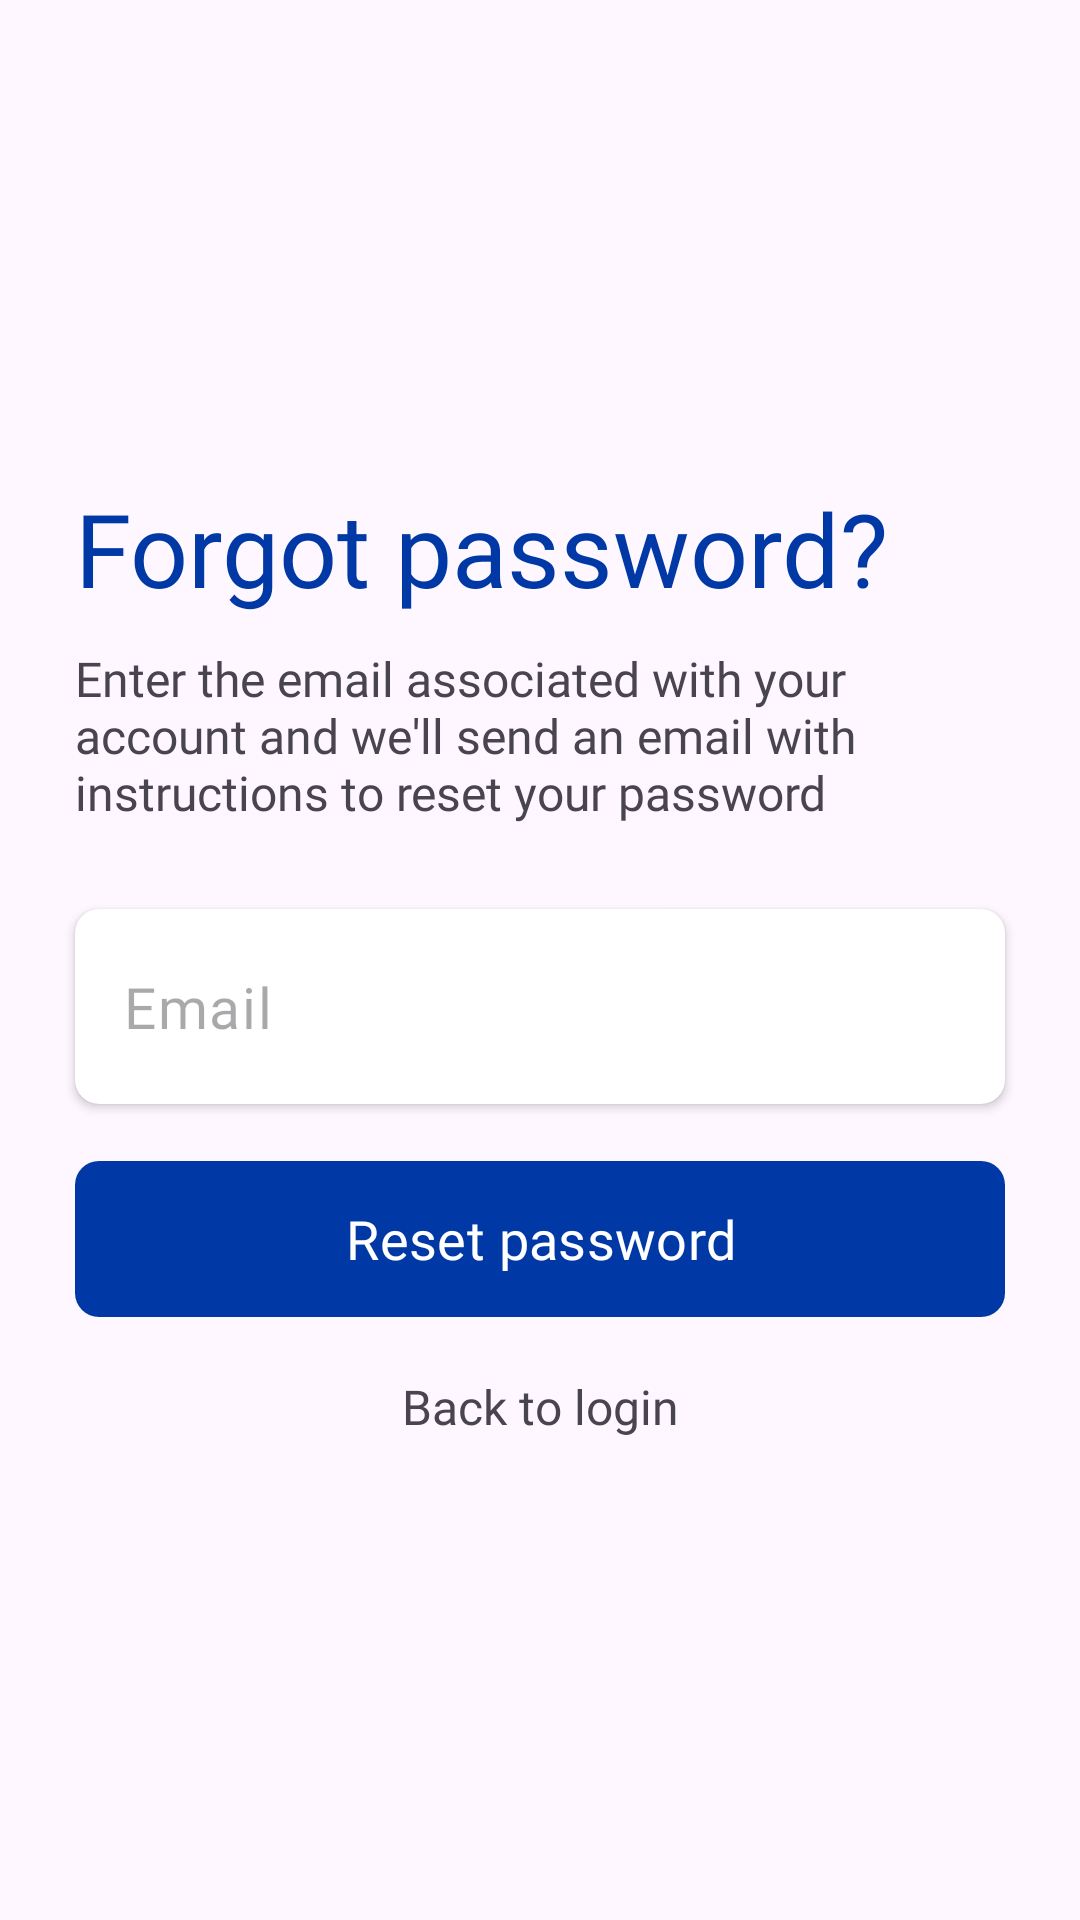

Layout XML and referenced resources for this Android screen:
<!-- AndroidManifest.xml: application theme Theme.CipherNotes -->
<!-- res/layout/fragment_forgot_password.xml -->
<?xml version="1.0" encoding="utf-8"?>
<LinearLayout xmlns:android="http://schemas.android.com/apk/res/android"
    xmlns:tools="http://schemas.android.com/tools"
    android:layout_width="match_parent"
    android:layout_height="match_parent"
    xmlns:app="http://schemas.android.com/apk/res-auto"
    android:orientation="vertical"
    tools:context=".fragments.ForgotPasswordFragment">

    <ImageView
        android:layout_width="90dp"
        android:layout_height="90dp"
        android:layout_marginHorizontal="25dp"
        android:layout_marginTop="50dp"
        android:src="@drawable/padlock"/>

    <TextView
        android:layout_width="match_parent"
        android:layout_height="wrap_content"
        android:layout_marginHorizontal="25dp"
        android:fontFamily="@font/crimson_pro"
        android:gravity="start"
        android:layout_marginTop="20dp"
        android:text="Forgot password?"
        android:textColor="@color/buttonColor"
        android:textSize="34sp"/>

        <TextView
            android:layout_width="match_parent"
            android:layout_height="wrap_content"
            android:layout_marginBottom="18dp"
            android:layout_marginTop="10dp"
            android:fontFamily="@font/crimson_pro"
            android:layout_marginHorizontal="25dp"
            android:text="@string/reset_instruction_text"
            android:textSize="16sp"/>

        <androidx.cardview.widget.CardView
            android:layout_width="match_parent"
            android:layout_height="wrap_content"
            app:cardCornerRadius="8dp"
            android:layout_marginTop="10dp"
            android:layout_marginHorizontal="25dp"
            android:elevation="8dp">

            <com.google.android.material.textfield.TextInputLayout
                android:layout_width="match_parent"
                app:boxBackgroundMode="none"
                app:hintEnabled="false"
                android:layout_height="wrap_content">

                <com.google.android.material.textfield.TextInputEditText
                    android:id="@+id/email_ForgotPassword"
                    android:layout_width="match_parent"
                    android:layout_height="65dp"
                    android:fontFamily="@font/crimson_pro"
                    android:textSize="19sp"
                    android:hint="Email"/>

            </com.google.android.material.textfield.TextInputLayout>

        </androidx.cardview.widget.CardView>

        <TextView
            android:id="@+id/forgotPassword_warning_text"
            android:layout_width="match_parent"
            android:layout_marginTop="10dp"
            android:gravity="start"
            android:visibility="gone"
            android:layout_height="wrap_content"
            android:textSize="18sp"
            android:textColor="@color/orange"
            android:layout_marginHorizontal="25dp"
            android:fontFamily="@font/crimson_pro"
            android:text="forgot password ? "/>

        <com.google.android.material.button.MaterialButton
            android:id="@+id/button_ForgotPassword"
            android:layout_marginTop="15dp"
            android:layout_width="match_parent"
            android:layout_height="60dp"
            android:textColor="@color/white"
            android:fontFamily="@font/crimson_pro"
            app:cornerRadius="8dp"
            android:elevation="15dp"
            android:layout_marginHorizontal="25dp"
            android:textSize="18sp"
            app:backgroundTint="@color/buttonColor"
            android:text="Reset password"/>

    <TextView
        android:id="@+id/back_to_login"
        android:layout_width="match_parent"
        android:layout_height="wrap_content"
        android:layout_marginBottom="18dp"
        android:layout_marginTop="15sp"
        android:fontFamily="@font/crimson_pro"
        android:layout_marginHorizontal="25dp"
        android:text="Back to login"
        android:gravity="center"
        android:textSize="16sp"/>

</LinearLayout>
<!-- resources referenced by this layout -->
<resources>
  <color name="buttonColor">#0039a6</color>
  <color name="orange">#FFA500</color>
  <color name="white">#FFFFFFFF</color>
  <string name="reset_instruction_text">Enter the email associated with your account and we\'ll send an email with instructions to reset your password</string>
  <style name="Theme.CipherNotes" parent="Base.Theme.CipherNotes" />
  <style name="Base.Theme.CipherNotes" parent="Theme.Material3.DayNight.NoActionBar">
          
          
      </style>
</resources>
